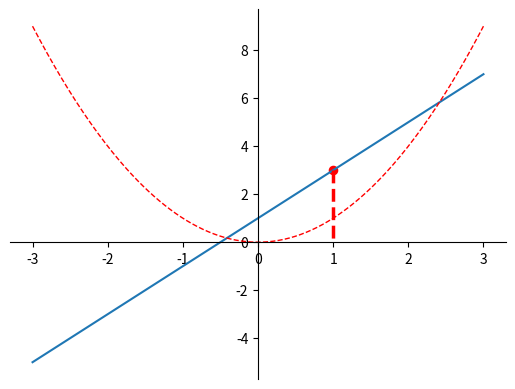

Generate this figure with matplotlib:
# [redacted]
import matplotlib.pyplot as plt
import numpy as np

###################################################################################
#2.3节课的代码
x=np.linspace(-3,3,250)		#从-3到3均分出50个点
y1=2*x+1
y2=x**2

plt.figure()			
plt.plot(x,y1)
plt.plot(x,y2,color='red',linewidth=1,linestyle='--')	#可以定义线条的颜色，宽度，样式
###################################################################################
#将坐标轴设置为正常见的
#gca='get current axis'								#获取当前的这四个轴
ax=plt.gca()
ax.spines['right'].set_color('none')				#将右边的框设置为none
ax.spines['top'].set_color('none')					#将上边的框设置为none

ax.xaxis.set_ticks_position('bottom')				#将底部脊梁作为x轴
ax.yaxis.set_ticks_position('left')
ax.spines['bottom'].set_position(('data',0))		#设置x轴的位置(设置底的时候依据的是y轴)
ax.spines['left'].set_position(('data',0))			#设置左脊梁(y轴)依据的是x轴的0位置
###################################################################################


#设置想要标注点：
x0=1
y0=2*x0+1
plt.scatter(x0,y0,s=35,color='r')					#将点通过scatter标注出来     scatter：散播，散布于
plt.plot([x0,x0],[y0,0],'r--',lw=2.5)				#设置直线的两点为[x0,y0],[x0,0],'r--'指的是red颜色和--格式。lw指宽度







plt.show()


